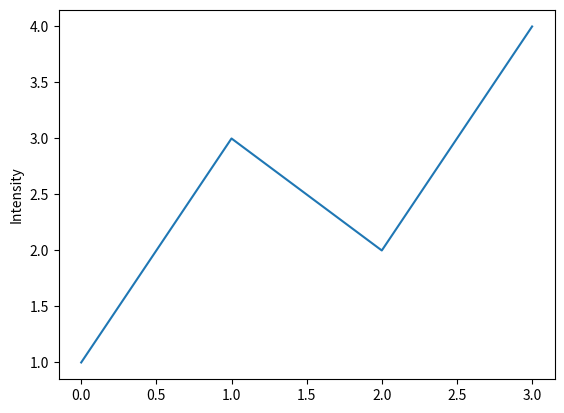

Recreate this plot in Python.
import numpy as np
import matplotlib.pyplot as plt

def plot2():
    plt.plot([1,3,2,4])
    plt.ylabel('Intensity')
    plt.show()

plot2()


